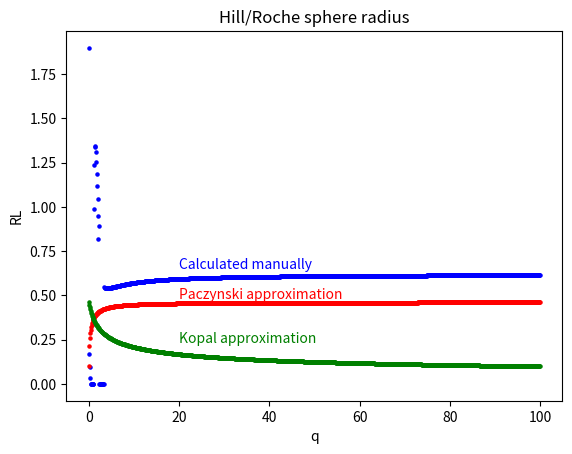

Reproduce this figure in Python.
import numpy as np
import matplotlib.pyplot as plt
from scipy.integrate import tplquad


ratio = np.arange(0.01, 100, 0.1)



plt.title("Hill/Roche sphere radius")
plt.xlabel("q")
plt.ylabel("RL")
plt.text(20, 0.65, "Calculated manually", c='b')
plt.text(20, 0.48, "Paczynski approximation", c='r')
plt.text(20, 0.23, "Kopal approximation", c='g')
for i, q in enumerate(ratio):
    A = 2 * (1 + q)
    B = - 4 * (1 + q)/(1 - q) + 4 * q 
    C = 2 * (1 + q)/(1 - q)**2 + 8 * q/(1 - q) + 2 * q**2/(1 + q)
    D = 4 * q/(1 - q)**2 + 4 * q**2/(1 - q**2) - q + 1
    E = 2 * q**2/((1 + q) * (1 - q)**2) - 2 * q**2/(1 + q) - 2/(1 - q)
    F = - q**3/(1 + q)**2 + 1/(1 - q)**2
    



    sol = np.roots([A,B,C,D,E,F])

    
    x1 = -1/(1+q)
    x2 = q/(1+q)
    
    R = np.abs((sol[2] - x1))
    
    f = lambda z, y, x: 1
    
    volume = tplquad(f, x1-R, sol[2], -R, R, -R, R)
    rl = ((3 * volume[0])/(4 * np.pi))**(1/3)
    plt.scatter(q, rl, c='b', s=5)

rl1 = 2/3**(4/3) * (ratio/(1+ratio))**(1/3)
rl2 = 2/3**(4/3) * (1+ratio)**(-1/3)
plt.scatter(ratio, rl1, c='r', s=5)
plt.scatter(ratio, rl2, c='g', s=5)
plt.show()